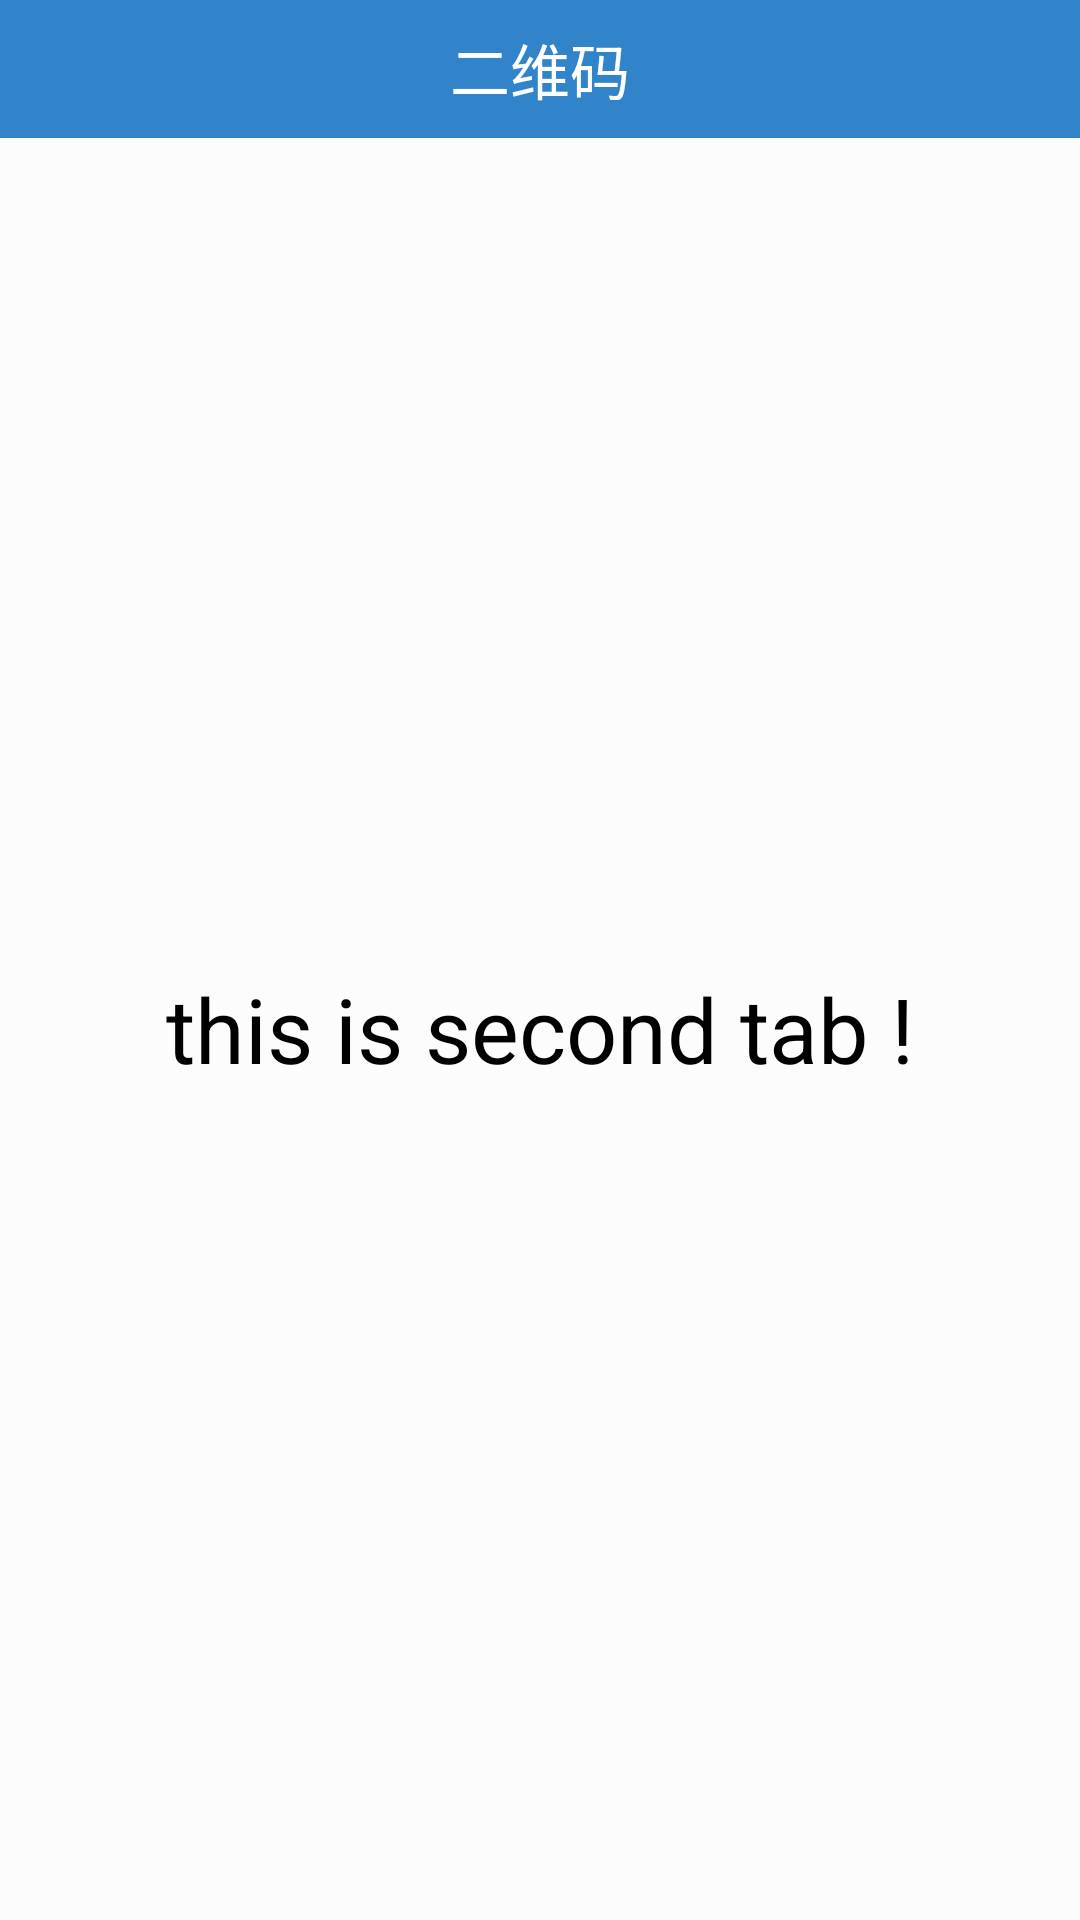

Layout XML and referenced resources for this Android screen:
<!-- AndroidManifest.xml: application theme AppTheme -->
<!-- res/layout/main_tab_02.xml -->
<?xml version="1.0" encoding="utf-8"?>
<LinearLayout xmlns:android="http://schemas.android.com/apk/res/android"
    android:id="@+id/ly_main_weixin"
    android:layout_width="fill_parent"
    android:layout_height="fill_parent"
    android:background="#fcfcfc"
    android:orientation="vertical" >
    
    <include layout="@layout/title_bar"/>

   	<TextView 
   	    android:layout_width="fill_parent"
   	    android:layout_height="0dp"
   	    android:layout_weight="1"
   	    android:gravity="center"
   	    android:text="this is second tab !"
   	    android:textColor="#000000"
   	    android:textSize="30sp"
   	    />

    

</LinearLayout>
<!-- res/layout/title_bar.xml (included above) -->
<?xml version="1.0" encoding="utf-8"?>
<RelativeLayout
    xmlns:android="http://schemas.android.com/apk/res/android"
    xmlns:app="http://schemas.android.com/apk/res-auto"
    style="@style/TitleStyle" >

    <TextView
        android:id="@+id/tv_title"
        style="@style/titleTextStyle"
        android:text="二维码" />

</RelativeLayout>
<!-- resources referenced by this layout -->
<resources>
  <style name="TitleStyle">
          <item name="android:layout_width">match_parent</item>
          <item name="android:layout_height">@dimen/public_title_height</item>
          <item name="android:layout_gravity">center_horizontal</item>
          <item name="android:background">@color/app_theme_color1</item>
      </style>
  <style name="titleTextStyle">
          <item name="android:layout_width">wrap_content</item>
          <item name="android:layout_height">wrap_content</item>
          <item name="android:textSize">@dimen/size_20</item>
          <item name="android:textColor">#ffffff</item>
          <item name="android:singleLine">true</item>
          <item name="android:layout_centerInParent">true</item>
          <item name="android:layout_marginLeft">60dip</item>
          <item name="android:layout_marginRight">60dip</item>
      </style>
  <style name="AppTheme" parent="Theme.AppCompat.Light.NoActionBar">
          
          <item name="colorPrimary">@color/app_theme_color1</item>
          <item name="colorPrimaryDark">@color/app_theme_color1</item>
          <item name="colorAccent">@color/app_theme_color1</item>
      </style>
  <dimen name="public_title_height">46dp</dimen>
  <color name="app_theme_color1">#3184ca</color>
  <dimen name="size_20">20sp</dimen>
</resources>
